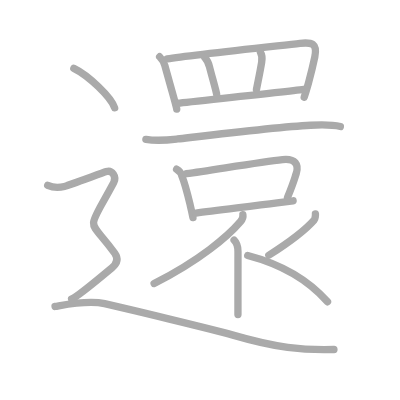
t = 0.00 s
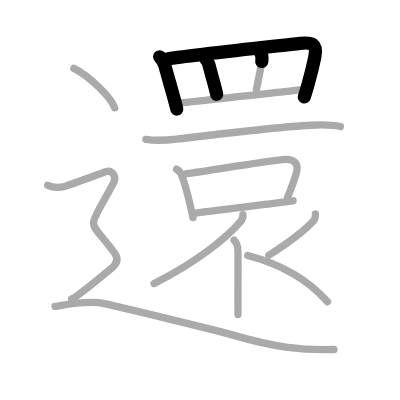
t = 3.25 s
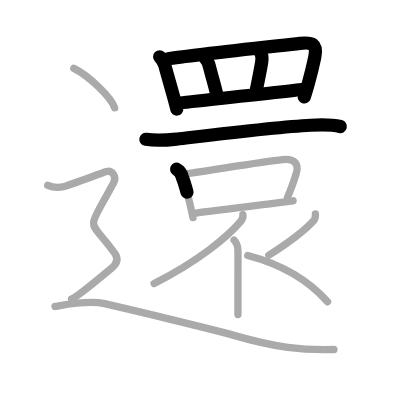
t = 6.50 s
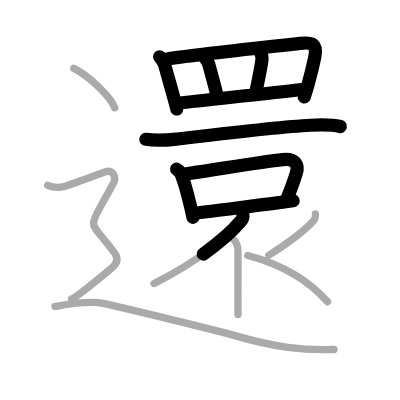
t = 9.50 s
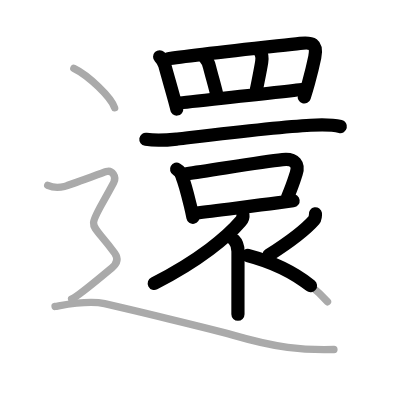
t = 12.75 s
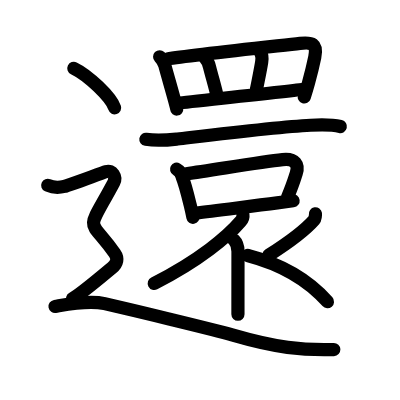
t = 16.00 s

The animated SVG that drew these frames (rendered in a browser with its animation timeline set to each time). Animation: 16 SMIL elements (animate=16); one cycle of 16.00 s.

<?xml version="1.0" standalone="no"?>
<!DOCTYPE svg PUBLIC "-//W3C//DTD SVG 1.1//EN"   "http://www.w3.org/Graphics/SVG/1.1/DTD/svg11.dtd">
<svg width="400px" height="400px"  version="1.1" xmlns="http://www.w3.org/2000/svg">
  <defs>
    <marker id="Triangle" viewBox="0 0 10 10" refX="0" refY="5" markerUnits="strokeWidth" markerWidth="3" style="stroke-opacity:0%;fill:#aaaaaa;" markerHeight="2" orient="auto">
      <path d="M 0 0 L 10 5 L 0 10 z" />
    </marker>
    
    <marker id="Arrow" viewBox="0 0 10 10" refX="5" refY="5" markerUnits="strokeWidth" markerWidth="1.8" style="stroke-opacity:0%;fill:#770000;" markerHeight="2" orient="auto">
      <path d="M 0 4 L 6 4 L 4 1 L 10 5 L 4 9 L 6 6 L 0 6 z" />
        <circle cx="5" cy="5" r="5" />
      </marker>
    
    <marker id="TriangleRed" viewBox="0 0 10 10" refX="0" refY="5" markerUnits="strokeWidth" markerWidth="3" style="stroke-opacity:0%;fill:#CC0000;" markerHeight="2" orient="auto">
      <path d="M 0 0 L 10 5 L 0 10 z" />
    </marker>
    
    <marker id="ArrowRed" viewBox="0 0 10 10" refX="5" refY="5" markerUnits="strokeWidth" markerWidth="1.8" style="stroke-opacity:0%;fill:#CC0000;" markerHeight="2" orient="auto">
      <path d="M 0 4 L 6 4 L 4 1 L 10 5 L 4 9 L 6 6 L 0 6 z" />
        <circle cx="5" cy="5" r="5" />
      </marker>
    
  </defs>
  
  <path style="fill:#ffffff; fill-opacity:100%; fill-rule:evenodd; stroke-width:0;" d="M 0 0 L 400px 0 L 400px 400px L 0 400px L 0 0" />

  <g transform="scale(3.6697247706422 3.6697247706422)">
<path style="fill:none; fill-opacity:0%; fill-rule:evenodd; stroke:#aaaaaa; stroke-opacity:100%; stroke-width: 1.5pt; stroke-linejoin:round; stroke-linecap:round;" d="M43.5 15.46c0.77 0.77 1.23 1.71 1.42 2.4c0.93 3.48 3.14 10.92 3.24 11.87"></path>
<path style="fill:none; fill-opacity:0%; fill-rule:evenodd; stroke:#aaaaaa; stroke-opacity:100%; stroke-width: 1.5pt; stroke-linejoin:round; stroke-linecap:round;" d="M45.58 16.05c5.56-0.91 28.48-3.37 36.18-4.24c3.2-0.36 4.79 0.01 4.02 3.74c-0.42 2.02-1.03 4.53-1.72 7.05c-0.37 1.32-0.76 2.64-1.16 3.89"></path>
<path style="fill:none; fill-opacity:0%; fill-rule:evenodd; stroke:#aaaaaa; stroke-opacity:100%; stroke-width: 1.5pt; stroke-linejoin:round; stroke-linecap:round;" d="M55.81 15.72c0.67 0.67 1.02 1.47 1.28 2.49c0.68 2.71 1.75 6.3 1.95 7.5"></path>
<path style="fill:none; fill-opacity:0%; fill-rule:evenodd; stroke:#aaaaaa; stroke-opacity:100%; stroke-width: 1.5pt; stroke-linejoin:round; stroke-linecap:round;" d="M70.97 14.27c0.4 0.61 0.53 1.5 0.34 2.65c-0.45 2.69-0.81 4.33-1.43 7.49"></path>
<path style="fill:none; fill-opacity:0%; fill-rule:evenodd; stroke:#aaaaaa; stroke-opacity:100%; stroke-width: 1.5pt; stroke-linejoin:round; stroke-linecap:round;" d="M48.6 28.11c3-0.39 30.52-3.24 34.64-3.84"></path>
<path style="fill:none; fill-opacity:0%; fill-rule:evenodd; stroke:#aaaaaa; stroke-opacity:100%; stroke-width: 1.5pt; stroke-linejoin:round; stroke-linecap:round;" d="M39.75 37.97c3.38 0.53 5.92 0.21 8.61-0.1c9.33-1.09 27.09-3.26 36.27-3.74c2.65-0.14 5.51-0.27 8.12 0.35"></path>
<path style="fill:none; fill-opacity:0%; fill-rule:evenodd; stroke:#aaaaaa; stroke-opacity:100%; stroke-width: 1.5pt; stroke-linejoin:round; stroke-linecap:round;" d="M48.12 46.11c0.8 0.45 1.3 1.12 1.5 2.03c0.84 2.04 1.49 4.76 2.21 7.73c0.28 1.16 0.54 2.32 0.75 3.42"></path>
<path style="fill:none; fill-opacity:0%; fill-rule:evenodd; stroke:#aaaaaa; stroke-opacity:100%; stroke-width: 1.5pt; stroke-linejoin:round; stroke-linecap:round;" d="M50.79 47.34c7.01-0.95 20.18-3.21 26.21-3.84c3.5-0.37 4.5 1.38 3.72 3.78c-0.69 2.12-0.75 2.54-2.37 6.51"></path>
<path style="fill:none; fill-opacity:0%; fill-rule:evenodd; stroke:#aaaaaa; stroke-opacity:100%; stroke-width: 1.5pt; stroke-linejoin:round; stroke-linecap:round;" d="M53.41 58.08c5.13-0.74 14.49-1.78 22.12-2.79c1.55-0.2 3.01-0.4 4.34-0.57"></path>
<path style="fill:none; fill-opacity:0%; fill-rule:evenodd; stroke:#aaaaaa; stroke-opacity:100%; stroke-width: 1.5pt; stroke-linejoin:round; stroke-linecap:round;" d="M66.19 58.51c0.07 0.46-0.15 1.29-0.63 1.84C62.12 64.38 54.47 70.92 42 77.25"></path>
<path style="fill:none; fill-opacity:0%; fill-rule:evenodd; stroke:#aaaaaa; stroke-opacity:100%; stroke-width: 1.5pt; stroke-linejoin:round; stroke-linecap:round;" d="M63.79 65.45c0.69 0.69 1.06 1.67 1.06 3.07c0 4.17-0.01 9.32-0.01 13.23c0 1.56 0 2.92 0 3.94"></path>
<path style="fill:none; fill-opacity:0%; fill-rule:evenodd; stroke:#aaaaaa; stroke-opacity:100%; stroke-width: 1.5pt; stroke-linejoin:round; stroke-linecap:round;" d="M85.95 58.27c0.04 0.27-0.05 1.35-0.33 1.66c-2.24 2.56-5.4 5.18-12.37 9.62"></path>
<path style="fill:none; fill-opacity:0%; fill-rule:evenodd; stroke:#aaaaaa; stroke-opacity:100%; stroke-width: 1.5pt; stroke-linejoin:round; stroke-linecap:round;" d="M67.5 69.62c8.62 2.25 16.25 6.38 21.75 12.62"></path>
<path style="fill:none; fill-opacity:0%; fill-rule:evenodd; stroke:#aaaaaa; stroke-opacity:100%; stroke-width: 1.5pt; stroke-linejoin:round; stroke-linecap:round;" d="M20.12 18.62c3.93 1.9 10.14 7.81 11.12 10.76"></path>
<path style="fill:none; fill-opacity:0%; fill-rule:evenodd; stroke:#aaaaaa; stroke-opacity:100%; stroke-width: 1.5pt; stroke-linejoin:round; stroke-linecap:round;" d="M13 50.5c2.25 1 3.75 0.5 4.75 0.25s9.75-3.5 11.25-4s2.85 1.41 2 3c-7.75 14.5-7 9 0.25 19.25c0.97 1.37 0.75 2.75-0.75 4s-9.5 8-11 8.5"></path>
<path style="fill:none; fill-opacity:0%; fill-rule:evenodd; stroke:#aaaaaa; stroke-opacity:100%; stroke-width: 1.5pt; stroke-linejoin:round; stroke-linecap:round;" d="M15 83.5c3-0.5 9-1.75 13.5-0.75s30.32 7.21 34.75 8.5c12 3.5 19.12 4.25 27.75 4"></path>

<path style="fill:none; fill-opacity:0%; fill-rule:evenodd; stroke:#000000; stroke-opacity:100%; stroke-width: 2.7pt; stroke-linejoin:round; stroke-linecap:round;" d="M43.5 15.46c0.77 0.77 1.23 1.71 1.42 2.4c0.93 3.48 3.14 10.92 3.24 11.87" pathLength="100" stroke-dashoffset="100" stroke-dasharray="100 105"><animate id="dashAnim1" attributeName="stroke-dashoffset" from="100" to="0" dur="1s" calcMode="linear" fill="freeze"/></path>
<path style="fill:none; fill-opacity:0%; fill-rule:evenodd; stroke:#000000; stroke-opacity:100%; stroke-width: 2.7pt; stroke-linejoin:round; stroke-linecap:round;" d="M45.58 16.05c5.56-0.91 28.48-3.37 36.18-4.24c3.2-0.36 4.79 0.01 4.02 3.74c-0.42 2.02-1.03 4.53-1.72 7.05c-0.37 1.32-0.76 2.64-1.16 3.89" pathLength="100" stroke-dashoffset="100" stroke-dasharray="100 105"><animate id="dashAnim2" attributeName="stroke-dashoffset" from="100" to="0" dur="1s" calcMode="linear" begin="dashAnim1.end" fill="freeze"/></path>
<path style="fill:none; fill-opacity:0%; fill-rule:evenodd; stroke:#000000; stroke-opacity:100%; stroke-width: 2.7pt; stroke-linejoin:round; stroke-linecap:round;" d="M55.81 15.72c0.67 0.67 1.02 1.47 1.28 2.49c0.68 2.71 1.75 6.3 1.95 7.5" pathLength="100" stroke-dashoffset="100" stroke-dasharray="100 105"><animate id="dashAnim3" attributeName="stroke-dashoffset" from="100" to="0" dur="1s" calcMode="linear" begin="dashAnim2.end" fill="freeze"/></path>
<path style="fill:none; fill-opacity:0%; fill-rule:evenodd; stroke:#000000; stroke-opacity:100%; stroke-width: 2.7pt; stroke-linejoin:round; stroke-linecap:round;" d="M70.97 14.27c0.4 0.61 0.53 1.5 0.34 2.65c-0.45 2.69-0.81 4.33-1.43 7.49" pathLength="100" stroke-dashoffset="100" stroke-dasharray="100 105"><animate id="dashAnim4" attributeName="stroke-dashoffset" from="100" to="0" dur="1s" calcMode="linear" begin="dashAnim3.end" fill="freeze"/></path>
<path style="fill:none; fill-opacity:0%; fill-rule:evenodd; stroke:#000000; stroke-opacity:100%; stroke-width: 2.7pt; stroke-linejoin:round; stroke-linecap:round;" d="M48.6 28.11c3-0.39 30.52-3.24 34.64-3.84" pathLength="100" stroke-dashoffset="100" stroke-dasharray="100 105"><animate id="dashAnim5" attributeName="stroke-dashoffset" from="100" to="0" dur="1s" calcMode="linear" begin="dashAnim4.end" fill="freeze"/></path>
<path style="fill:none; fill-opacity:0%; fill-rule:evenodd; stroke:#000000; stroke-opacity:100%; stroke-width: 2.7pt; stroke-linejoin:round; stroke-linecap:round;" d="M39.75 37.97c3.38 0.53 5.92 0.21 8.61-0.1c9.33-1.09 27.09-3.26 36.27-3.74c2.65-0.14 5.51-0.27 8.12 0.35" pathLength="100" stroke-dashoffset="100" stroke-dasharray="100 105"><animate id="dashAnim6" attributeName="stroke-dashoffset" from="100" to="0" dur="1s" calcMode="linear" begin="dashAnim5.end" fill="freeze"/></path>
<path style="fill:none; fill-opacity:0%; fill-rule:evenodd; stroke:#000000; stroke-opacity:100%; stroke-width: 2.7pt; stroke-linejoin:round; stroke-linecap:round;" d="M48.12 46.11c0.8 0.45 1.3 1.12 1.5 2.03c0.84 2.04 1.49 4.76 2.21 7.73c0.28 1.16 0.54 2.32 0.75 3.42" pathLength="100" stroke-dashoffset="100" stroke-dasharray="100 105"><animate id="dashAnim7" attributeName="stroke-dashoffset" from="100" to="0" dur="1s" calcMode="linear" begin="dashAnim6.end" fill="freeze"/></path>
<path style="fill:none; fill-opacity:0%; fill-rule:evenodd; stroke:#000000; stroke-opacity:100%; stroke-width: 2.7pt; stroke-linejoin:round; stroke-linecap:round;" d="M50.79 47.34c7.01-0.95 20.18-3.21 26.21-3.84c3.5-0.37 4.5 1.38 3.72 3.78c-0.69 2.12-0.75 2.54-2.37 6.51" pathLength="100" stroke-dashoffset="100" stroke-dasharray="100 105"><animate id="dashAnim8" attributeName="stroke-dashoffset" from="100" to="0" dur="1s" calcMode="linear" begin="dashAnim7.end" fill="freeze"/></path>
<path style="fill:none; fill-opacity:0%; fill-rule:evenodd; stroke:#000000; stroke-opacity:100%; stroke-width: 2.7pt; stroke-linejoin:round; stroke-linecap:round;" d="M53.41 58.08c5.13-0.74 14.49-1.78 22.12-2.79c1.55-0.2 3.01-0.4 4.34-0.57" pathLength="100" stroke-dashoffset="100" stroke-dasharray="100 105"><animate id="dashAnim9" attributeName="stroke-dashoffset" from="100" to="0" dur="1s" calcMode="linear" begin="dashAnim8.end" fill="freeze"/></path>
<path style="fill:none; fill-opacity:0%; fill-rule:evenodd; stroke:#000000; stroke-opacity:100%; stroke-width: 2.7pt; stroke-linejoin:round; stroke-linecap:round;" d="M66.19 58.51c0.07 0.46-0.15 1.29-0.63 1.84C62.12 64.38 54.47 70.92 42 77.25" pathLength="100" stroke-dashoffset="100" stroke-dasharray="100 105"><animate id="dashAnim10" attributeName="stroke-dashoffset" from="100" to="0" dur="1s" calcMode="linear" begin="dashAnim9.end" fill="freeze"/></path>
<path style="fill:none; fill-opacity:0%; fill-rule:evenodd; stroke:#000000; stroke-opacity:100%; stroke-width: 2.7pt; stroke-linejoin:round; stroke-linecap:round;" d="M63.79 65.45c0.69 0.69 1.06 1.67 1.06 3.07c0 4.17-0.01 9.32-0.01 13.23c0 1.56 0 2.92 0 3.94" pathLength="100" stroke-dashoffset="100" stroke-dasharray="100 105"><animate id="dashAnim11" attributeName="stroke-dashoffset" from="100" to="0" dur="1s" calcMode="linear" begin="dashAnim10.end" fill="freeze"/></path>
<path style="fill:none; fill-opacity:0%; fill-rule:evenodd; stroke:#000000; stroke-opacity:100%; stroke-width: 2.7pt; stroke-linejoin:round; stroke-linecap:round;" d="M85.95 58.27c0.04 0.27-0.05 1.35-0.33 1.66c-2.24 2.56-5.4 5.18-12.37 9.62" pathLength="100" stroke-dashoffset="100" stroke-dasharray="100 105"><animate id="dashAnim12" attributeName="stroke-dashoffset" from="100" to="0" dur="1s" calcMode="linear" begin="dashAnim11.end" fill="freeze"/></path>
<path style="fill:none; fill-opacity:0%; fill-rule:evenodd; stroke:#000000; stroke-opacity:100%; stroke-width: 2.7pt; stroke-linejoin:round; stroke-linecap:round;" d="M67.5 69.62c8.62 2.25 16.25 6.38 21.75 12.62" pathLength="100" stroke-dashoffset="100" stroke-dasharray="100 105"><animate id="dashAnim13" attributeName="stroke-dashoffset" from="100" to="0" dur="1s" calcMode="linear" begin="dashAnim12.end" fill="freeze"/></path>
<path style="fill:none; fill-opacity:0%; fill-rule:evenodd; stroke:#000000; stroke-opacity:100%; stroke-width: 2.7pt; stroke-linejoin:round; stroke-linecap:round;" d="M20.12 18.62c3.93 1.9 10.14 7.81 11.12 10.76" pathLength="100" stroke-dashoffset="100" stroke-dasharray="100 105"><animate id="dashAnim14" attributeName="stroke-dashoffset" from="100" to="0" dur="1s" calcMode="linear" begin="dashAnim13.end" fill="freeze"/></path>
<path style="fill:none; fill-opacity:0%; fill-rule:evenodd; stroke:#000000; stroke-opacity:100%; stroke-width: 2.7pt; stroke-linejoin:round; stroke-linecap:round;" d="M13 50.5c2.25 1 3.75 0.5 4.75 0.25s9.75-3.5 11.25-4s2.85 1.41 2 3c-7.75 14.5-7 9 0.25 19.25c0.97 1.37 0.75 2.75-0.75 4s-9.5 8-11 8.5" pathLength="100" stroke-dashoffset="100" stroke-dasharray="100 105"><animate id="dashAnim15" attributeName="stroke-dashoffset" from="100" to="0" dur="1s" calcMode="linear" begin="dashAnim14.end" fill="freeze"/></path>
<path style="fill:none; fill-opacity:0%; fill-rule:evenodd; stroke:#000000; stroke-opacity:100%; stroke-width: 2.7pt; stroke-linejoin:round; stroke-linecap:round;" d="M15 83.5c3-0.5 9-1.75 13.5-0.75s30.32 7.21 34.75 8.5c12 3.5 19.12 4.25 27.75 4" pathLength="100" stroke-dashoffset="100" stroke-dasharray="100 105"><animate id="dashAnim16" attributeName="stroke-dashoffset" from="100" to="0" dur="1s" calcMode="linear" begin="dashAnim15.end" fill="freeze"/></path>

</g>

</svg>  
          
